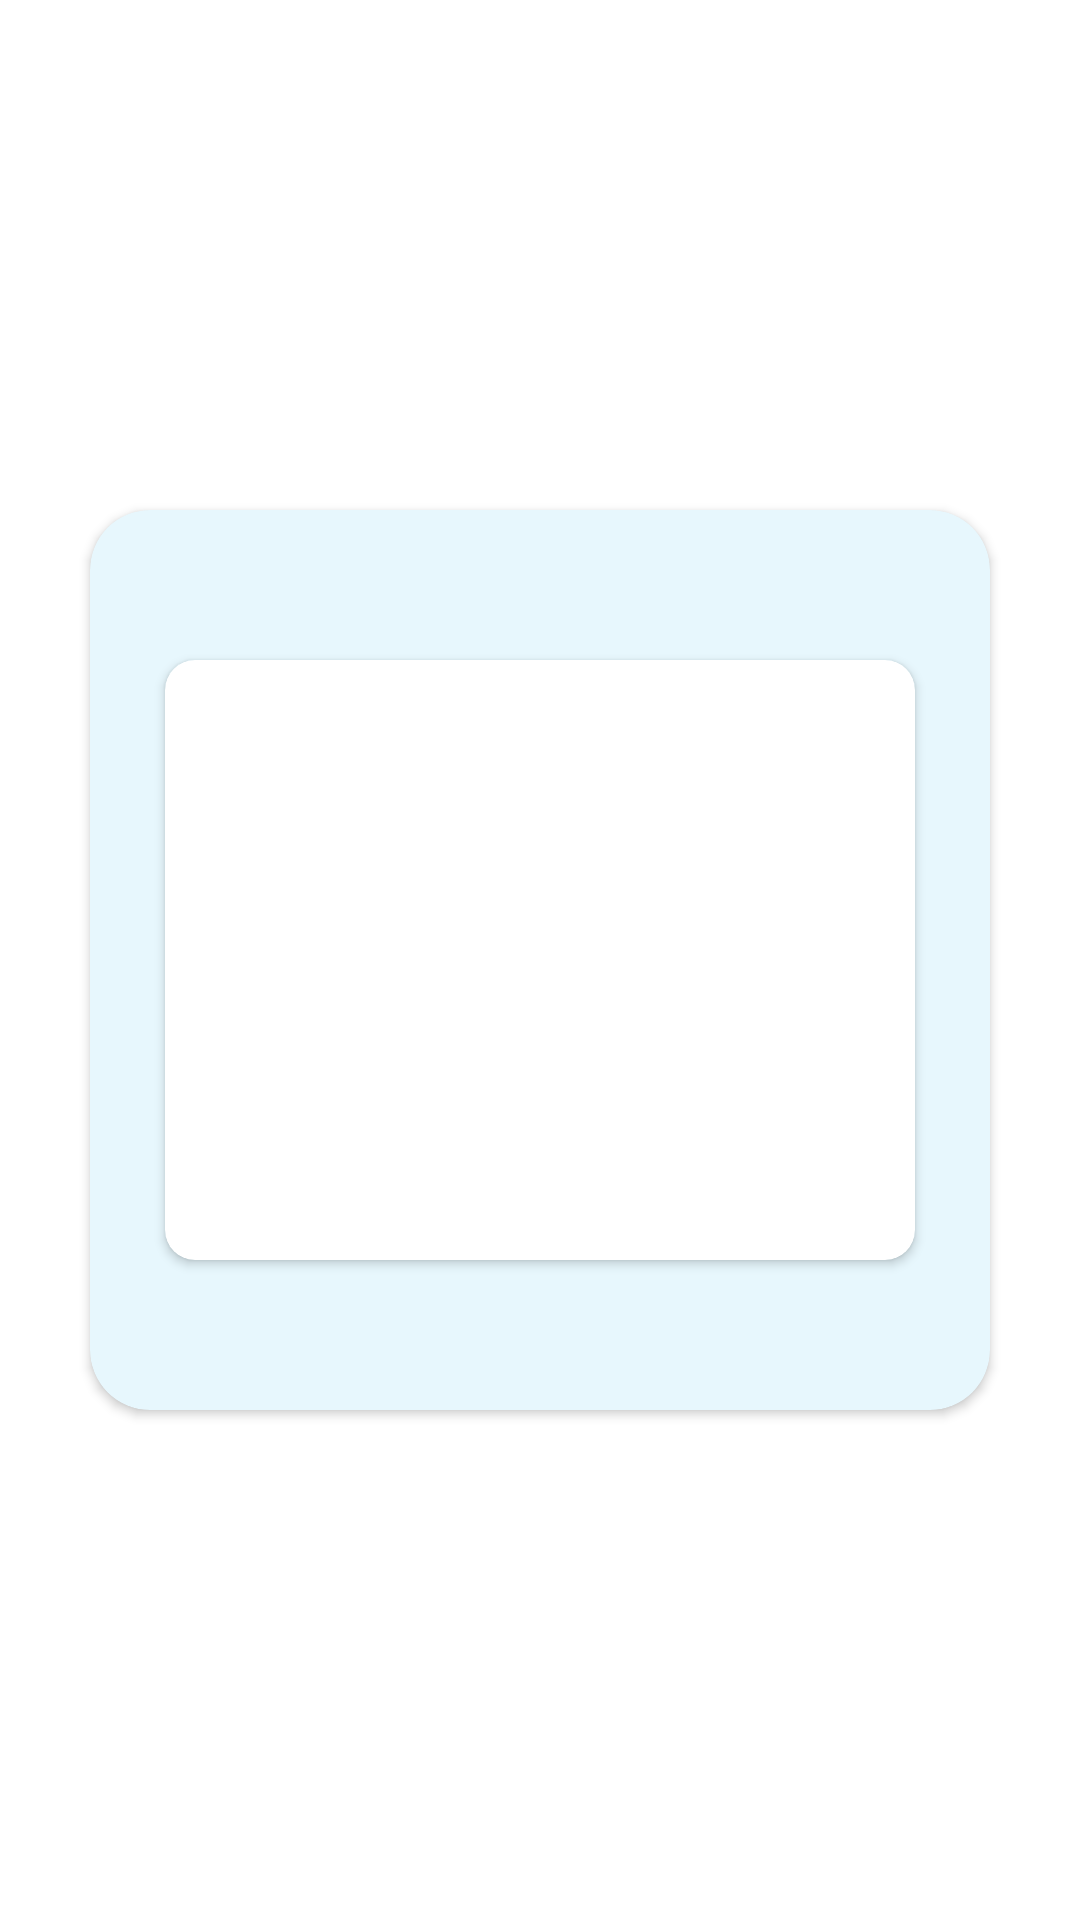

This screen was rendered from an Android layout file. Write that file and the resources it references.
<!-- AndroidManifest.xml: application theme Theme.InvoidLibraryApplicationExample -->
<!-- res/layout/activity_show_image.xml -->
<?xml version="1.0" encoding="utf-8"?>
<androidx.constraintlayout.widget.ConstraintLayout xmlns:android="http://schemas.android.com/apk/res/android"
    xmlns:app="http://schemas.android.com/apk/res-auto"
    xmlns:tools="http://schemas.android.com/tools"
    android:layout_width="match_parent"
    android:layout_height="match_parent"
    tools:context=".ShowImageActivity">

    <androidx.cardview.widget.CardView
        android:layout_width="match_parent"
        android:layout_height="300dp"
        android:layout_margin="30dp"
        android:backgroundTint="#E7F7FD"
        app:layout_constraintBottom_toBottomOf="parent"
        app:layout_constraintEnd_toEndOf="parent"
        app:layout_constraintStart_toStartOf="parent"
        app:layout_constraintTop_toTopOf="parent"
        app:cardCornerRadius="20dp">

        <androidx.cardview.widget.CardView
            android:layout_width="250dp"
            android:layout_height="200dp"
            android:layout_gravity="center"
            app:cardCornerRadius="10dp">
            <ImageView
                android:id="@+id/ShowFinalDocument"
                android:layout_width="match_parent"
                android:layout_height="match_parent"
                android:scaleType="centerCrop"/>
        </androidx.cardview.widget.CardView>
    </androidx.cardview.widget.CardView>
</androidx.constraintlayout.widget.ConstraintLayout>
<!-- resources referenced by this layout -->
<resources>
  <style name="Theme.InvoidLibraryApplicationExample" parent="Theme.MaterialComponents.DayNight.DarkActionBar">
          
          <item name="colorPrimary">#E7F7FD</item>
          <item name="colorPrimaryVariant">@color/purple_700</item>
          <item name="colorOnPrimary">@color/white</item>
          
          <item name="colorSecondary">@color/teal_200</item>
          <item name="colorSecondaryVariant">@color/teal_700</item>
          <item name="colorOnSecondary">@color/white</item>
          
          <item name="android:statusBarColor" tools:targetApi="l">?attr/colorPrimaryVariant</item>
          
      </style>
  <color name="purple_700">#FF3700B3</color>
  <color name="white">#FFFFFFFF</color>
  <color name="teal_200">#FF03DAC5</color>
  <color name="teal_700">#FF018786</color>
</resources>
